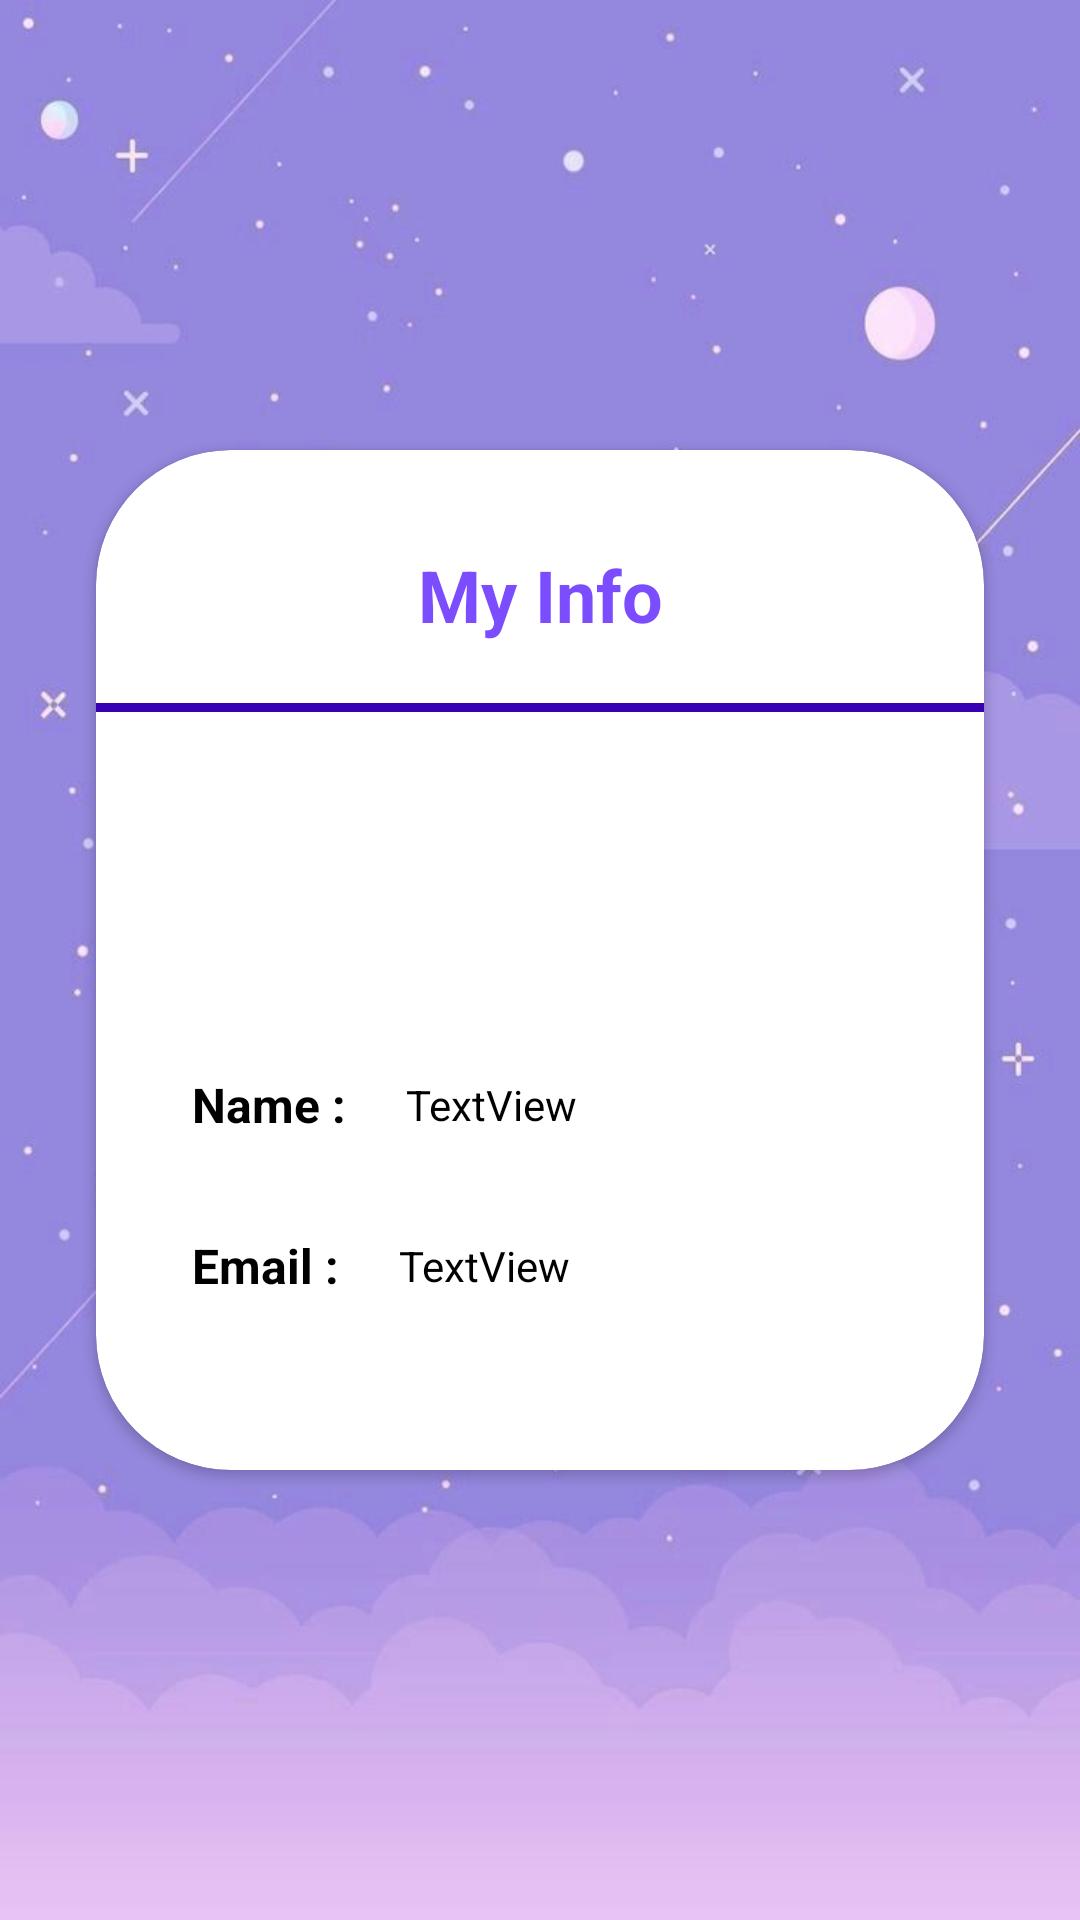

Android layout source for this screen:
<!-- AndroidManifest.xml: application theme Theme.DataBaseProject -->
<!-- res/layout/activity_user_info.xml -->
<?xml version="1.0" encoding="utf-8"?>
<androidx.constraintlayout.widget.ConstraintLayout xmlns:android="http://schemas.android.com/apk/res/android"
    xmlns:app="http://schemas.android.com/apk/res-auto"
    xmlns:tools="http://schemas.android.com/tools"
    android:layout_width="match_parent"
    android:layout_height="match_parent"
    tools:context=".Activities.UserInfoActivity"
    android:background="@drawable/userinfo">

    <androidx.cardview.widget.CardView
        android:id="@+id/cv_userInfo"
        android:layout_width="match_parent"
        android:layout_height="match_parent"
        android:layout_marginStart="32dp"
        android:layout_marginTop="150dp"
        android:layout_marginEnd="32dp"
        android:layout_marginBottom="150dp"
        app:cardCornerRadius="45dp"
        android:elevation="45dp"
        app:layout_constraintBottom_toBottomOf="parent"
        app:layout_constraintEnd_toEndOf="parent"
        app:layout_constraintStart_toStartOf="parent"
        app:layout_constraintTop_toTopOf="parent" >

        <androidx.constraintlayout.widget.ConstraintLayout
            android:layout_width="match_parent"
            android:layout_height="match_parent">

            <TextView
                android:id="@+id/myInfo_txt"
                android:layout_width="wrap_content"
                android:layout_height="wrap_content"
                android:layout_marginTop="32dp"
                android:text="My Info"
                android:textColor="#7C4DFF"
                android:textSize="24sp"
                android:textStyle="bold"
                app:layout_constraintEnd_toEndOf="parent"
                app:layout_constraintStart_toStartOf="parent"
                app:layout_constraintTop_toTopOf="parent" />

            <View
                android:id="@+id/view"
                android:layout_width="wrap_content"
                android:layout_height="3dp"
                android:layout_marginTop="20dp"
                android:background="@color/purple_700"
                app:layout_constraintEnd_toEndOf="parent"
                app:layout_constraintHorizontal_bias="0.0"
                app:layout_constraintStart_toStartOf="parent"
                app:layout_constraintTop_toBottomOf="@+id/myInfo_txt" />

            <TextView
                android:id="@+id/name_txt"
                android:layout_width="wrap_content"
                android:layout_height="wrap_content"
                android:layout_marginStart="32dp"
                android:layout_marginTop="120dp"
                android:text="Name : "
                android:textColor="#000000"
                android:textSize="16sp"
                android:textStyle="bold"
                app:layout_constraintStart_toStartOf="parent"
                app:layout_constraintTop_toBottomOf="@+id/view" />

            <TextView
                android:id="@+id/email_txt"
                android:layout_width="wrap_content"
                android:layout_height="wrap_content"
                android:layout_marginStart="32dp"
                android:layout_marginTop="32dp"
                android:text="Email : "
                android:textColor="#000000"
                android:textSize="16sp"
                android:textStyle="bold"
                app:layout_constraintStart_toStartOf="parent"
                app:layout_constraintTop_toBottomOf="@+id/name_txt" />

            <TextView
                android:id="@+id/db_name_txt"
                android:layout_width="wrap_content"
                android:layout_height="wrap_content"
                android:layout_marginStart="16dp"
                android:text="TextView"
                android:textColor="#000000"
                app:layout_constraintBottom_toBottomOf="@+id/name_txt"
                app:layout_constraintStart_toEndOf="@+id/name_txt"
                app:layout_constraintTop_toTopOf="@+id/name_txt" />

            <TextView
                android:id="@+id/db_email_txt"
                android:layout_width="wrap_content"
                android:layout_height="wrap_content"
                android:layout_marginStart="16dp"
                android:text="TextView"
                android:textColor="#000000"
                app:layout_constraintBottom_toBottomOf="@+id/email_txt"
                app:layout_constraintStart_toEndOf="@+id/email_txt"
                app:layout_constraintTop_toTopOf="@+id/email_txt" />
        </androidx.constraintlayout.widget.ConstraintLayout>
    </androidx.cardview.widget.CardView>
</androidx.constraintlayout.widget.ConstraintLayout>
<!-- resources referenced by this layout -->
<resources>
  <!-- drawable userinfo: jpg bitmap (drawable, 27481 bytes) -->
  <style name="Theme.DataBaseProject" parent="Theme.MaterialComponents.DayNight.NoActionBar">
          
          <item name="colorPrimary">@color/purple_500</item>
          <item name="colorPrimaryVariant">@color/purple_700</item>
          <item name="colorOnPrimary">@color/white</item>
          
          <item name="colorSecondary">@color/teal_200</item>
          <item name="colorSecondaryVariant">@color/teal_700</item>
          <item name="colorOnSecondary">@color/black</item>
          
          <item name="android:statusBarColor" tools:targetApi="l">?attr/colorPrimaryVariant</item>
          
      </style>
  <!-- not gathered from this repository: default colours our renderer supplied (Android Studio template values) -->
  <color name="purple_500">#FF6200EE</color>
  <color name="purple_700">#FF3700B3</color>
  <color name="teal_200">#FF03DAC5</color>
  <color name="teal_700">#FF018786</color>
  <color name="black">#FF000000</color>
  <color name="white">#FFFFFFFF</color>
</resources>
